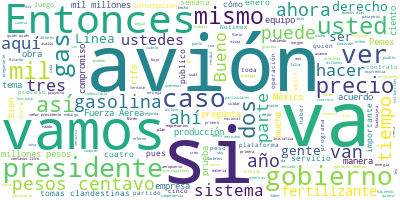

The data file committed next to this chart (first rows):
Participante, Texto, Sentimiento, Palabras, Dia, Mes, Anio
PRESIDENTE ANDRES MANUEL LOPEZ OBRADOR, Buenos días. Ánimo, empezamos la semana., 0.6184, 6, 20, 1, 2020
PRESIDENTE ANDRES MANUEL LOPEZ OBRADOR, Vamos, como lo hacemos todos lunes, a in…, 0.1319, 41, 20, 1, 2020
PRESIDENTE ANDRES MANUEL LOPEZ OBRADOR, Y también el avance del tren urbano de G…, 0.196, 100, 20, 1, 2020
PRESIDENTE ANDRES MANUEL LOPEZ OBRADOR, Comenzamos con Ricardo., 0.193, 3, 20, 1, 2020
RICARDO SHEFFIELD PADILLA, Muy buenos días, señor presidente; muy b…, 0.8981, 14, 20, 1, 2020
RICARDO SHEFFIELD PADILLA, Quién es quién en el precio de los combu…, 0.007471, 64, 20, 1, 2020
RICARDO SHEFFIELD PADILLA, En la gasolina Premium, aquí en la Ciuda…, 0.0173, 68, 20, 1, 2020
RICARDO SHEFFIELD PADILLA, Es importante subrayar lo del margen por…, 0.01331, 28, 20, 1, 2020
RICARDO SHEFFIELD PADILLA, Diésel, el más caro en San Miguel de All…, 0.06005, 49, 20, 1, 2020
RICARDO SHEFFIELD PADILLA, Si lo vemos por marca, hay más o menos l…, 0.378, 24, 20, 1, 2020
RICARDO SHEFFIELD PADILLA, En verificación, atendimos 257 denuncias…, 0.0006151, 49, 20, 1, 2020
RICARDO SHEFFIELD PADILLA, Si no tomamos en cuenta el margen, es im…, 0.4556, 57, 20, 1, 2020
RICARDO SHEFFIELD PADILLA, Para la Premium, la más barata, 18 pesos…, 0.2136, 41, 20, 1, 2020
RICARDO SHEFFIELD PADILLA, Y diésel, el más económico 19 pesos 24 c…, 0.04008, 25, 20, 1, 2020
RICARDO SHEFFIELD PADILLA, Seguimos monitoreando el tema de servici…, 0.3053, 22, 20, 1, 2020
RICARDO SHEFFIELD PADILLA, Quién es quién en el precio del gas LP. …, 0.002617, 98, 20, 1, 2020
RICARDO SHEFFIELD PADILLA, Sin embargo, ahora nos vamos al gas de c…, 0.0007037, 58, 20, 1, 2020
RICARDO SHEFFIELD PADILLA, Un llamado a Gas Nieto ahí donde opera, …, 0.07537, 81, 20, 1, 2020
RICARDO SHEFFIELD PADILLA, El precio más bajo, es el otro ejemplo, …, 0.002164, 47, 20, 1, 2020
RICARDO SHEFFIELD PADILLA, Treinta y nueve verificaciones en el tem…, 0.5075, 102, 20, 1, 2020
RICARDO SHEFFIELD PADILLA, Doscientos veinte basculas verificadas, …, 0.004171, 51, 20, 1, 2020
RICARDO SHEFFIELD PADILLA, Muchas gracias., 0.5002, 2, 20, 1, 2020
PRESIDENTE ANDRES MANUEL LOPEZ OBRADOR, Vamos con el aeropuerto., 0.5344, 4, 20, 1, 2020
PRESIDENTE ANDRES MANUEL LOPEZ OBRADOR, La refinería., 0.01047, 2, 20, 1, 2020
ROCIO NAHLE GARCIA, Hoy es viernes 17 de enero, nos tocó mal…, 0.07054, 17, 20, 1, 2020
ROCIO NAHLE GARCIA, Vamos a mostrarles en el video la planta…, 0.3711, 23, 20, 1, 2020
ROCIO NAHLE GARCIA, Va el video., 0.3101, 3, 20, 1, 2020
PRESIDENTE ANDRES MANUEL LOPEZ OBRADOR, Pues ahora el ingeniero Javier Jiménez E…, 0.07391, 7, 20, 1, 2020
JAVIER JIMENEZ ESPRIU, Muy buenos días a todas y todos ustedes., 0.9261, 8, 20, 1, 2020
JAVIER JIMENEZ ESPRIU, Con su permiso, señor presidente., 0.3233, 5, 20, 1, 2020
JAVIER JIMENEZ ESPRIU, Vamos a informar a ustedes sobre el cump…, 0.2804, 37, 20, 1, 2020
JAVIER JIMENEZ ESPRIU, Esta línea tiene una longitud de 21.5 ki…, 0.5332, 37, 20, 1, 2020
JAVIER JIMENEZ ESPRIU, El proyecto de esta Línea 3 se inició en…, 0.1036, 76, 20, 1, 2020
JAVIER JIMENEZ ESPRIU, De estos, cuatro mil 500 millones fueron…, 0.007718, 48, 20, 1, 2020
JAVIER JIMENEZ ESPRIU, Terminamos las obras civiles al 100 por …, 0.07515, 70, 20, 1, 2020
JAVIER JIMENEZ ESPRIU, Esto requiere un proceso importante, ya …, 0.45, 88, 20, 1, 2020
JAVIER JIMENEZ ESPRIU, Pero hoy ya está en pruebas en vacío y u…, 0.1818, 58, 20, 1, 2020
PREGUNTA, El gobierno de la República, a través de…, 0.2771, 47, 20, 1, 2020
PREGUNTA, La Línea 3, que conectará a los municipi…, 0.05113, 40, 20, 1, 2020
PREGUNTA, Tiene 18 estaciones, dos terminales y 16…, 0.8246, 39, 20, 1, 2020
PREGUNTA, En la construcción de la Línea 3 se util…, 0.8721, 39, 20, 1, 2020
PREGUNTA, El avance de la obra al 31 de diciembre …, 0.09988, 28, 20, 1, 2020
PREGUNTA, Ha recibido una inversión total del gobi…, 0.1605, 14, 20, 1, 2020
PREGUNTA, En 2019, el gobierno federal apoyó al go…, 0.5493, 31, 20, 1, 2020
PREGUNTA, El 6 de enero de 2020 la Línea Tres inic…, 0.1139, 51, 20, 1, 2020
PREGUNTA, Se estima que la operación comercial a c…, 0.08911, 21, 20, 1, 2020
PREGUNTA, El gobierno de la República cumple su co…, 0.6444, 14, 20, 1, 2020
PREGUNTA, Gobierno de México., 0.5413, 3, 20, 1, 2020
PRESIDENTE ANDRES MANUEL LOPEZ OBRADOR, Bueno, pues así iniciamos la semana., 0.6116, 6, 20, 1, 2020
PRESIDENTE ANDRES MANUEL LOPEZ OBRADOR, Y abrimos para preguntas., 0.1301, 4, 20, 1, 2020
PREGUNTA, Bueno, tiene que ver con el gas y la gas…, 0.08845, 15, 20, 1, 2020
PREGUNTA, Hace algunos días usted nos refería esta…, 0.06415, 41, 20, 1, 2020
PREGUNTA, Y le pregunto esto porque este mismo fen…, 0.1929, 62, 20, 1, 2020
PREGUNTA, Consulté los datos de Pemex, presidente.…, 0.008703, 28, 20, 1, 2020
PREGUNTA, En Hidalgo, que sabemos que es un estado…, 0.2792, 73, 20, 1, 2020
PREGUNTA, ¿Cuál es la explicación que tiene el gob…, 0.002124, 37, 20, 1, 2020
PRESIDENTE ANDRES MANUEL LOPEZ OBRADOR, Sí, lo tenemos demostrado, comprobado en…, 0.007418, 27, 20, 1, 2020
PREGUNTA, Son datos de Pemex, señor presidente., 0.009271, 6, 20, 1, 2020
PRESIDENTE ANDRES MANUEL LOPEZ OBRADOR, Sí, sí. Yo quiero que se presente aquí e…, 0.01224, 31, 20, 1, 2020
PRESIDENTE ANDRES MANUEL LOPEZ OBRADOR, Y sí, en el caso del gas se incrementó e…, 0.01665, 22, 20, 1, 2020
... 250 more rows
